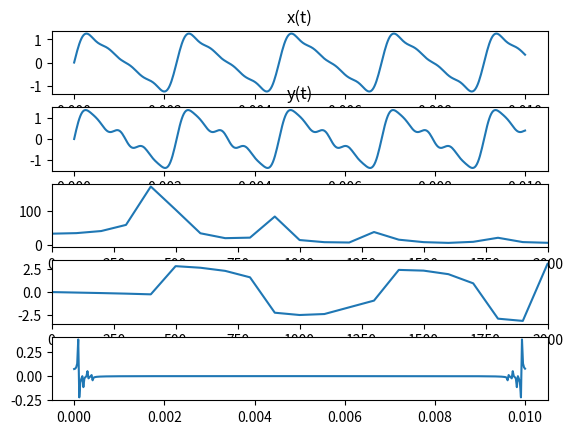

The matplotlib source for this figure:
import numpy as np
import matplotlib.pyplot as plt
from scipy.io import wavfile

def compute_dft(input_signal):
  N = len(input_signal)
  output = []
  
  for k in range(N):
      real_part = 0
      imag_part = 0
      
      for n in range(N):
          
          angle = (2 * np.pi * k * n) / N
          real_part += input_signal[n] * np.cos(angle)
          imag_part -= input_signal[n] * np.sin(angle)
      
      output.append(complex(real_part, imag_part))
      
  return output

def my_fftfreq(n, d=1.0):
    val = 1.0 / (n * d)
    results = [0] * n
    N = (n - 1) // 2 + 1
    for i in range(N):
        results[i] = i * val
    for i in range(N, n):
        results[i] = (i - n) * val
    return results

def get_phase_spectrum(dft_result):
    phases = []
    for x in dft_result:
        phase = np.atan2(x.imag, x.real)
        phases.append(phase)
    return phases

n = 1024
sample_rate = 44100
d = 1 / sample_rate

frequencies = my_fftfreq(n, d)

fx0 = 440
ax = [1, 0.4, 0.2, 0.1]
hx = [1, 2, 3, 4]
phix = 0

fy0 = 440
ay = [1, 0.5, 0.3, 0.1]
hy = [1, 2, 3, 5]
phiy=0

sample_rate = 44100
duration = 0.01

t = np.linspace(0, duration, int(duration * sample_rate))
s0 = np.zeros_like(t)
s1 = np.zeros_like(t)

for i in range(len(ax)):
    s0 += ax[i] * np.sin(2 * np.pi * hx[i] * fx0 * t + phix)
for i in range(len(ay)):
    s1 += ay[i] * np.sin(2 * np.pi * hy[i] * fy0 * t + phiy)

# amplitude = np.iinfo(np.int16).max
# data = (s0 * amplitude).astype(np.int16)

# wavfile.write("my_signal.wav", sample_rate, data)
# print("Файл сохранен!")

# 1
plt.subplot(5, 1, 1)
plt.plot(t, s0)
plt.title("x(t)")

# 2
plt.subplot(5, 1, 2)
plt.plot(t, s1)
plt.title("y(t)")

# 3
fft_result = compute_dft(s0)
amplitude_spectrum = np.abs(fft_result)
frequencies = my_fftfreq(len(s0), 1/sample_rate)
plt.subplot(5, 1, 3)
plt.plot(frequencies[:len(s0)//2], amplitude_spectrum[:len(s0)//2])
plt.xlim(0, 2000)

# 4

phase = get_phase_spectrum(fft_result)
plt.subplot(5, 1, 4)
plt.plot(frequencies[:len(s0)//2], phase[:len(s0)//2])
plt.xlim(0, 2000)

# 4
s0inv = np.fft.ifft(s0) #s0 or fft_result
plt.subplot(5, 1, 5)
plt.plot(t, np.real(s0inv))

plt.show()
